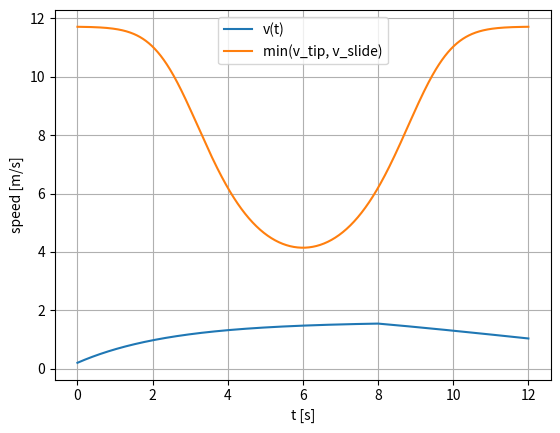
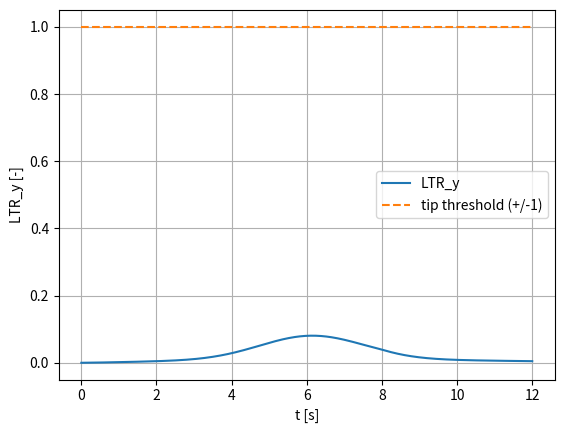
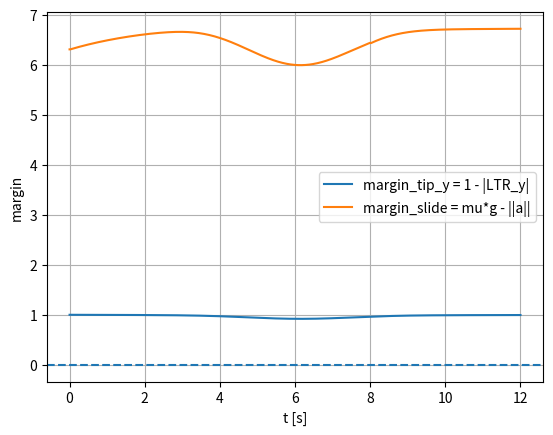

Write Python code to recreate these figures, in order.
# Chapter4_Lesson4.py
"""
Autonomous Mobile Robots (Control Engineering)
Chapter 4: Mobile Robot Dynamics (Applied)
Lesson 4: Stability and Tip-Over Risk (vehicle view)

This script implements quasi-static tip-over / sliding checks for a ground robot
based on vehicle geometry (track width, wheelbase, CoG height) and friction.

Key outputs:
- Load Transfer Ratio (LTR) for lateral and longitudinal acceleration
- Stability margins and conservative safe speed bounds along a curved path

Dependencies: numpy, matplotlib (optional for plotting)
"""

from __future__ import annotations
from dataclasses import dataclass
from typing import Tuple
import numpy as np


@dataclass(frozen=True)
class VehicleParams:
    track: float          # [m] distance between left and right wheel contact lines
    wheelbase: float      # [m] distance between front and rear axle contact lines
    cg_height: float      # [m] CoG height above ground plane
    mu: float = 0.8       # [-] friction coefficient (lateral/longitudinal, simplified)
    g: float = 9.81       # [m/s^2] gravity magnitude


def lateral_accel(v: np.ndarray, kappa: np.ndarray) -> np.ndarray:
    """a_y = v^2 * kappa (planar curvature model)."""
    return (v ** 2) * kappa


def longitudinal_accel(v: np.ndarray, t: np.ndarray) -> np.ndarray:
    """Finite-difference estimate of longitudinal acceleration a_x."""
    a = np.zeros_like(v)
    dt = np.diff(t)
    dv = np.diff(v)
    a[1:] = dv / dt
    a[0] = a[1]
    return a


def ltr_lateral(params: VehicleParams, a_y: np.ndarray) -> np.ndarray:
    """
    Lateral Load Transfer Ratio (LTR) for symmetric rigid body on flat ground:
        LTR_y = (Fz_R - Fz_L)/(Fz_R + Fz_L) = 2*h*a_y/(g*T)
    Tip-over threshold (quasi-static): |LTR_y| >= 1
    """
    return 2.0 * params.cg_height * a_y / (params.g * params.track)


def ltr_longitudinal(params: VehicleParams, a_x: np.ndarray) -> np.ndarray:
    """
    Longitudinal LTR (front-rear load transfer), analogous:
        LTR_x = (Fz_F - Fz_R)/(Fz_F + Fz_R) = 2*h*a_x/(g*L)
    with wheelbase L. Pitch tip-over (nose-over / tail-over) if |LTR_x| >= 1.
    """
    return 2.0 * params.cg_height * a_x / (params.g * params.wheelbase)


def tip_threshold_lateral(params: VehicleParams) -> float:
    """Quasi-static lateral tipping threshold for |a_y|."""
    return params.g * (params.track / (2.0 * params.cg_height))


def tip_threshold_longitudinal(params: VehicleParams) -> float:
    """Quasi-static longitudinal tipping threshold for |a_x|."""
    return params.g * (params.wheelbase / (2.0 * params.cg_height))


def slide_threshold(params: VehicleParams) -> float:
    """Sliding threshold for |a| using Coulomb friction (simplified): |a| <= mu*g."""
    return params.mu * params.g


def safe_speed_bounds(params: VehicleParams, kappa: np.ndarray) -> Tuple[np.ndarray, np.ndarray]:
    """
    Conservative speed bounds along a path given curvature kappa:
    - Tipping-limited speed from |v|^2 |kappa| <= a_tip
    - Sliding-limited speed from |v|^2 |kappa| <= mu*g

    Returns: (v_tip_max, v_slide_max)
    """
    k = np.maximum(np.abs(kappa), 1e-9)
    a_tip = tip_threshold_lateral(params)
    v_tip = np.sqrt(a_tip / k)
    v_sl = np.sqrt(slide_threshold(params) / k)
    return v_tip, v_sl


def risk_metrics(params: VehicleParams, t: np.ndarray, v: np.ndarray, kappa: np.ndarray) -> dict:
    """
    Compute stability metrics along a trajectory.

    Returns dict with:
      a_y, a_x, LTR_y, LTR_x, margin_tip_y, margin_tip_x, margin_slide
    """
    a_y = lateral_accel(v, kappa)
    a_x = longitudinal_accel(v, t)

    ltry = ltr_lateral(params, a_y)
    ltrx = ltr_longitudinal(params, a_x)

    # Margins: positive is safe (conservative), negative indicates violation.
    margin_tip_y = 1.0 - np.abs(ltry)
    margin_tip_x = 1.0 - np.abs(ltrx)

    # Sliding margin based on combined planar acceleration magnitude (simplified).
    a_planar = np.sqrt(a_x ** 2 + a_y ** 2)
    margin_slide = slide_threshold(params) - a_planar

    return {
        "a_y": a_y, "a_x": a_x,
        "LTR_y": ltry, "LTR_x": ltrx,
        "margin_tip_y": margin_tip_y,
        "margin_tip_x": margin_tip_x,
        "margin_slide": margin_slide,
    }


def demo() -> None:
    """
    Demonstration on a synthetic path: a gentle-to-tight turn with a speed profile.
    """
    params = VehicleParams(track=0.55, wheelbase=0.65, cg_height=0.25, mu=0.7)

    t = np.linspace(0.0, 12.0, 601)
    # Speed ramps up then down [m/s]
    v = 0.2 + 1.4 * (1 - np.exp(-t / 2.5)) * (1 - 0.4 * (t > 8.0) * (t - 8.0) / 4.0)
    v = np.clip(v, 0.0, 1.8)

    # Curvature profile [1/m] (0 -> 0.8, then relax)
    kappa = 0.05 + 0.35 * np.exp(-((t - 6.0) / 2.0) ** 2)

    m = risk_metrics(params, t, v, kappa)
    v_tip, v_sl = safe_speed_bounds(params, kappa)

    print("=== Vehicle params ===")
    print(params)
    print("a_tip_y [m/s^2] =", tip_threshold_lateral(params))
    print("mu*g [m/s^2]    =", slide_threshold(params))
    print("Min margin_tip_y =", float(np.min(m["margin_tip_y"])))
    print("Min margin_slide =", float(np.min(m["margin_slide"])))

    # Optional plotting
    try:
        import matplotlib.pyplot as plt

        plt.figure()
        plt.plot(t, v, label="v(t)")
        plt.plot(t, np.minimum(v_tip, v_sl), label="min(v_tip, v_slide)")
        plt.xlabel("t [s]")
        plt.ylabel("speed [m/s]")
        plt.legend()
        plt.grid(True)

        plt.figure()
        plt.plot(t, m["LTR_y"], label="LTR_y")
        plt.plot(t, np.sign(m["LTR_y"]), "--", label="tip threshold (+/-1)")
        plt.xlabel("t [s]")
        plt.ylabel("LTR_y [-]")
        plt.legend()
        plt.grid(True)

        plt.figure()
        plt.plot(t, m["margin_tip_y"], label="margin_tip_y = 1 - |LTR_y|")
        plt.plot(t, m["margin_slide"], label="margin_slide = mu*g - ||a||")
        plt.axhline(0.0, linestyle="--")
        plt.xlabel("t [s]")
        plt.ylabel("margin")
        plt.legend()
        plt.grid(True)

        plt.show()
    except Exception as e:
        print("Plotting skipped:", e)


if __name__ == "__main__":
    demo()
